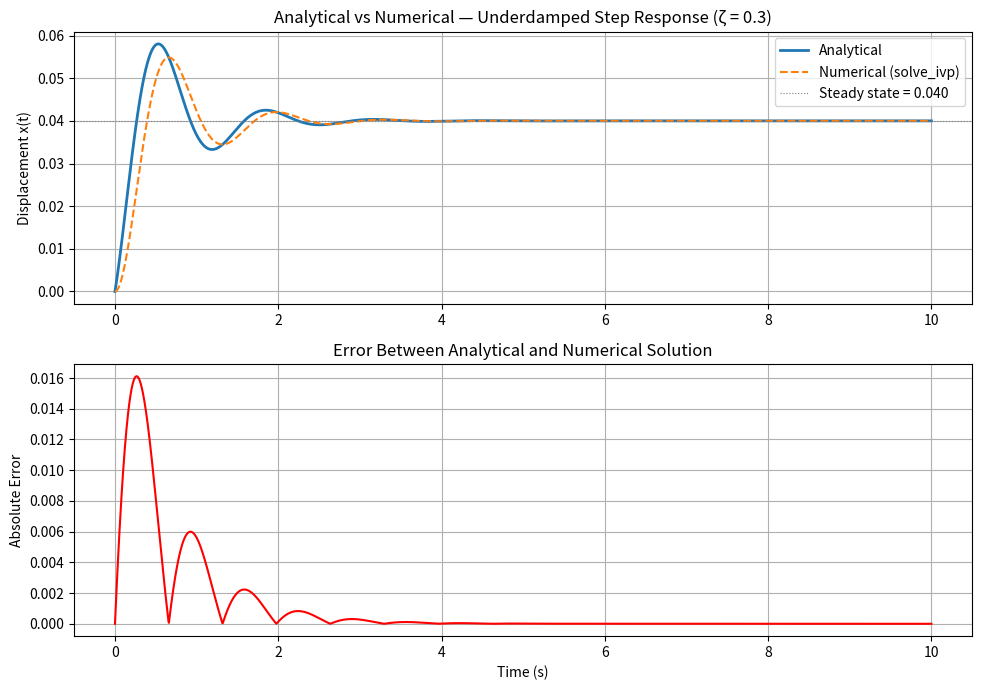

This chart was generated by the following Python code:
import numpy as np
import matplotlib.pyplot as plt
from scipy.integrate import solve_ivp

m = 1.0
k = 25.0
zeta = 0.3
omega_n = np.sqrt(k / m)
c = 2 * zeta * omega_n * m
omega_d = omega_n * np.sqrt(1 - zeta**2)  # damped natural frequency

t = np.linspace(0, 10, 2000)

# Analytical solution for underdamped step response (x0=0, v0=0, F=1)
x_ss = 1 / k
A = -x_ss
B = -zeta * omega_n * A / omega_d

x_analytical = x_ss + np.exp(-zeta * omega_n * t) * (A * np.cos(omega_d * t) + B * np.sin(omega_d * t))

# Numerical solution
X0 = [0, 0]
def system(t, X):
    x1, x2 = X
    return [x2, (-k / m) * x1 - (c / m) * x2 + (1 / m) * 1.0]

sol = solve_ivp(system, (0, 10), X0, t_eval=t)

# Error
error = np.abs(x_analytical - sol.y[0])

print(f"Damped natural frequency ωd = {omega_d:.4f} rad/s")
print(f"Max absolute error (analytical vs numerical): {np.max(error):.2e}")
print(f"RMS error: {np.sqrt(np.mean(error**2)):.2e}")

fig, (ax1, ax2) = plt.subplots(2, 1, figsize=(10, 7))

ax1.plot(t, x_analytical, label="Analytical", linewidth=2)
ax1.plot(sol.t, sol.y[0], '--', label="Numerical (solve_ivp)", linewidth=1.5)
ax1.axhline(1 / k, color='gray', linestyle=':', linewidth=0.8, label=f"Steady state = {1/k:.3f}")
ax1.set_ylabel("Displacement x(t)")
ax1.set_title(f"Analytical vs Numerical — Underdamped Step Response (ζ = {zeta})")
ax1.legend()
ax1.grid(True)

ax2.plot(t, error, color='red')
ax2.set_xlabel("Time (s)")
ax2.set_ylabel("Absolute Error")
ax2.set_title("Error Between Analytical and Numerical Solution")
ax2.grid(True)

plt.tight_layout()
plt.show()
